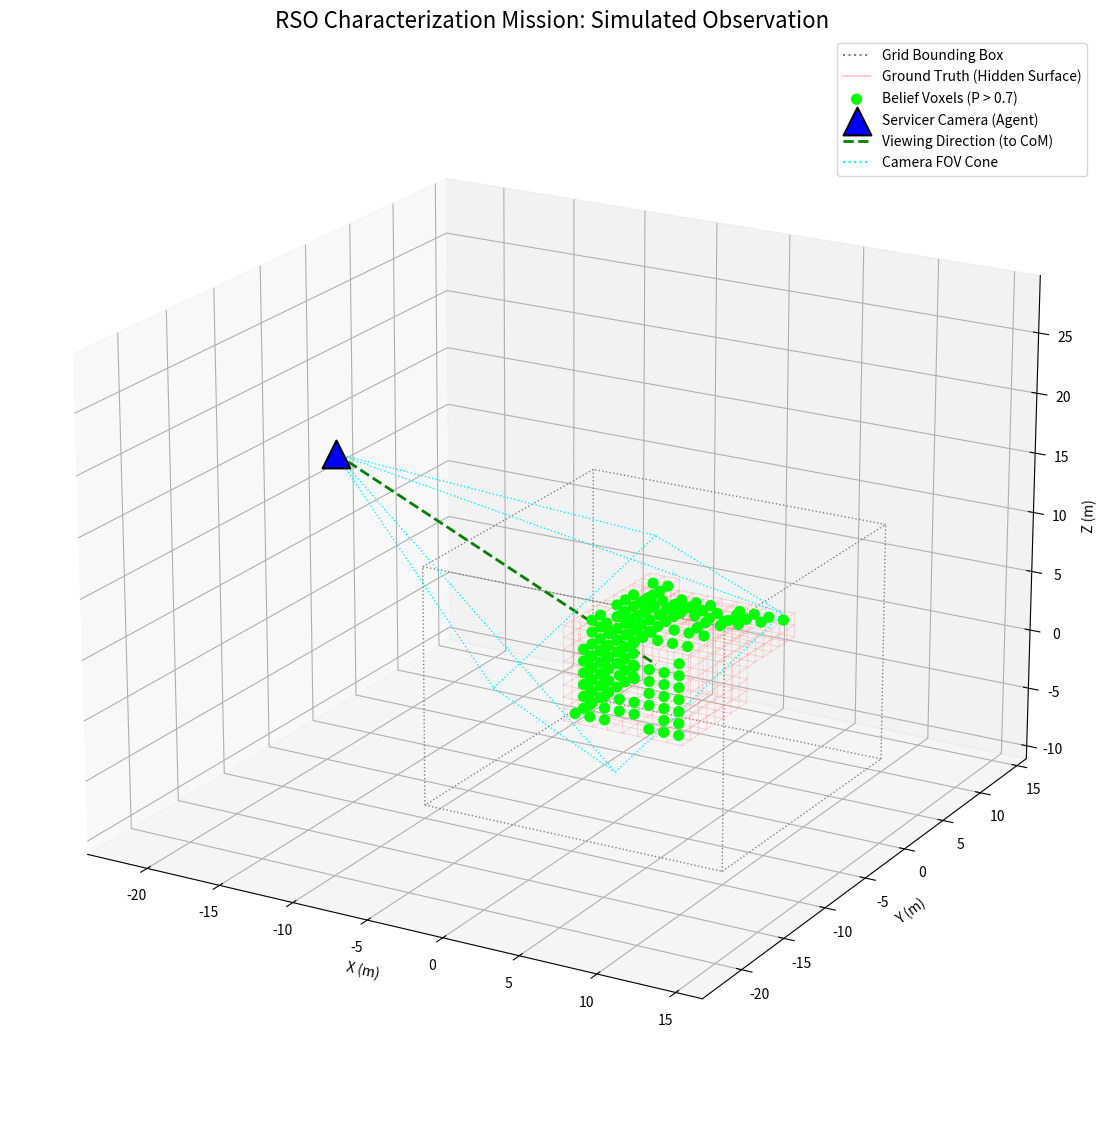

Python code for this plot:
import numpy as np
import matplotlib.pyplot as plt
from mpl_toolkits.mplot3d import Axes3D
from mpl_toolkits.mplot3d.art3d import Poly3DCollection # For custom 3D shapes
import matplotlib.cm as cm
import sys # Using sys.float_info.epsilon for robust ray tracing

# --- Helper functions for Log-Odds Bayesian Update ---

def logit(p: np.ndarray) -> np.ndarray:
    """Converts probabilities (p) to log-odds (L)."""
    p = np.clip(p, 1e-6, 1.0 - 1e-6) # Clip to avoid log(0)
    return np.log(p / (1.0 - p))

def sigmoid(L: np.ndarray) -> np.ndarray:
    """Converts log-odds (L) back to probabilities (p)."""
    return 1.0 / (1.0 + np.exp(-L))

# --- Original Information Gain Functions ---

def calculate_entropy(b_shape: np.ndarray) -> float:
    """
    Calculates the total Shannon entropy of a probabilistic belief state.
    """
    p = b_shape
    one_minus_p = 1.0 - p
    
    # Use np.where to avoid log(0)
    log_p = np.where(p == 0, 0, np.log2(p))
    term1 = p * log_p
    
    log_one_minus_p = np.where(one_minus_p == 0, 0, np.log2(one_minus_p))
    term2 = one_minus_p * log_one_minus_p

    voxel_entropies = - (term1 + term2)
    total_entropy = np.sum(voxel_entropies)
    
    return total_entropy

def calculate_information_gain(b_shape_before: np.ndarray, 
                               b_shape_after: np.ndarray) -> float:
    """
    Calculates the information gain as the reduction in entropy.
    """
    entropy_before = calculate_entropy(b_shape_before)
    entropy_after = calculate_entropy(b_shape_after)
    
    info_gain = entropy_before - entropy_after
    
    return info_gain

# --- Simulation Classes and Functions ---

class VoxelGrid:
    """Manages the 3D probabilistic belief state."""
    
    def __init__(self, grid_dims: tuple = (20, 20, 20), voxel_size: float = 1.0, origin: tuple = (-10, -10, -10)):
        """
        Initializes the voxel grid.

        Args:
            grid_dims: (Nx, Ny, Nz) dimensions of the grid.
            voxel_size: The physical size of each voxel (e.g., in meters).
            origin: The (x, y, z) world coordinate of the (0,0,0) grid index.
        """
        self.dims = grid_dims
        self.voxel_size = voxel_size
        self.origin = np.array(origin)
        self.max_bound = self.origin + np.array(self.dims) * self.voxel_size
        
        self.belief = np.full(self.dims, 0.5)
        self.log_odds = logit(self.belief)

        # Sensor model parameters (log-odds)
        # This is the AGENT'S *belief* about its sensor, used for updates.
        # Use realistic parameters
        P_HIT_GIVEN_OCCUPIED = 0.95
        P_HIT_GIVEN_EMPTY = 0.001
        
        P_MISS_GIVEN_OCCUPIED = 1.0 - P_HIT_GIVEN_OCCUPIED
        P_MISS_GIVEN_EMPTY = 1.0 - P_HIT_GIVEN_EMPTY

        self.L_hit_update = logit(np.array(P_HIT_GIVEN_OCCUPIED)) - logit(np.array(P_HIT_GIVEN_EMPTY)) 
        self.L_miss_update = logit(np.array(P_MISS_GIVEN_OCCUPIED)) - logit(np.array(P_MISS_GIVEN_EMPTY))

    def get_entropy(self) -> float:
        """Calculates the total entropy of the current belief grid."""
        return calculate_entropy(self.belief)

    def grid_to_world_coords(self, indices: np.ndarray) -> np.ndarray:
        """Converts grid indices (i, j, k) to world coordinates (x, y, z)."""
        if indices.size == 0:
            return np.array([])
        return self.origin + (indices + 0.5) * self.voxel_size

    def world_to_grid_coords(self, world_pos: np.ndarray) -> np.ndarray:
        """Converts world coordinates (x, y, z) to grid indices (i, j, k)."""
        if world_pos.ndim == 1:
            world_pos = world_pos[np.newaxis, :]
            
        indices = np.floor((world_pos - self.origin) / self.voxel_size)
        return indices.astype(int).squeeze()

    def is_in_bounds(self, grid_indices: np.ndarray) -> bool:
        """Checks if (i, j, k) grid indices are within the grid dimensions."""
        if grid_indices.ndim == 1:
            return (all(grid_indices >= 0) and 
                    grid_indices[0] < self.dims[0] and
                    grid_indices[1] < self.dims[1] and
                    grid_indices[2] < self.dims[2])
        else:
            # Handle array of indices
            return np.all((grid_indices >= 0) & (grid_indices < self.dims), axis=1)


    def update_belief(self, hit_voxels: list, missed_voxels: list):
        """
        Updates the belief grid using a log-odds update.
        """
        print(f"Updating belief with {len(hit_voxels)} hits and {len(missed_voxels)} misses...")
        
        # Create boolean masks for efficient numpy updates
        hit_mask = np.zeros(self.dims, dtype=bool)
        # Handle empty lists gracefully
        if hit_voxels:
            # Filter out-of-bounds indices that may have resulted from noise
            valid_hits = [idx for idx in hit_voxels if self.is_in_bounds(np.array(idx))]
            if valid_hits:
                hit_indices = tuple(np.array(valid_hits).T)
                hit_mask[hit_indices] = True
        
        miss_mask = np.zeros(self.dims, dtype=bool)
        if missed_voxels:
            # Filter out-of-bounds indices
            valid_misses = [idx for idx in missed_voxels if self.is_in_bounds(np.array(idx))]
            if valid_misses:
                miss_indices = tuple(np.array(valid_misses).T)
                miss_mask[miss_indices] = True

        # Apply updates using pre-calculated log-odds ratios
        self.log_odds[hit_mask] += self.L_hit_update
        self.log_odds[miss_mask] += self.L_miss_update
            
        self.belief = sigmoid(self.log_odds)
        print("Belief update complete.")


class GroundTruthRSO:
    """Represents the actual, hidden ground-truth shape of the RSO."""
    
    def __init__(self, grid: VoxelGrid):
        self.dims = grid.dims
        self.shape = np.zeros(self.dims, dtype=bool)
        self._create_simple_shape()

    def _create_simple_shape(self):
        """Creates a simple 'T' or 'L' shape for demonstration."""
        center = (self.dims[0] // 2, self.dims[1] // 2, self.dims[2] // 2)
        s = 4 # half-size for main body
        
        # Main body (cube)
        self.shape[center[0]-s:center[0]+s, 
                   center[1]-s:center[1]+s, 
                   center[2]-s:center[2]+s] = True
        
        # "Solar panel" extending in Y direction
        panel_thickness = 1
        panel_length = 6
        self.shape[center[0]-s:center[0]+s, 
                   center[1]+s:center[1]+s+panel_length, 
                   center[2]-panel_thickness:center[2]+panel_thickness] = True
        
        # Add a small antenna on top
        self.shape[center[0]-1:center[0]+1,
                   center[1]-1:center[1]+1,
                   center[2]+s:center[2]+s+3] = True
                   
        print(f"Created ground truth RSO with {np.sum(self.shape)} filled voxels.")

# --- New Pinhole Camera and Ray Tracing Functions ---

def get_camera_rays(camera_pos: np.ndarray, view_dir: np.ndarray, fov_degrees: float, sensor_res: tuple) -> np.ndarray:
    """
    Generates a list of ray direction vectors for a pinhole camera.
    """
    # Ensure view_dir is normalized
    view_dir = view_dir / np.linalg.norm(view_dir)
    
    # Create camera coordinate frame
    # Use a "global up" vector, handling singularity at poles
    global_up = np.array([0, 0, 1])
    if np.allclose(np.abs(view_dir), global_up):
        global_up = np.array([0, 1, 0]) # Use Y-up if looking straight up/down
        
    cam_right = np.cross(view_dir, global_up)
    cam_right /= np.linalg.norm(cam_right)
    
    cam_up = np.cross(cam_right, view_dir)
    # cam_up is already normalized
    
    # Calculate sensor plane dimensions
    fov_rad = np.deg2rad(fov_degrees)
    aspect_ratio = sensor_res[0] / sensor_res[1]
    sensor_height = 2.0 * np.tan(fov_rad / 2.0)
    sensor_width = sensor_height * aspect_ratio
    
    # Create ray directions for each pixel
    rays = []
    for u in range(sensor_res[0]): # Pixel column
        for v in range(sensor_res[1]): # Pixel row
            # Convert pixel coords (0 to Res) to normalized screen coords (-1 to 1)
            norm_u = (u + 0.5) / sensor_res[0] * 2.0 - 1.0
            norm_v = (v + 0.5) / sensor_res[1] * 2.0 - 1.0
            
            # Calculate direction for this ray
            ray_dir = (view_dir + 
                       cam_right * norm_u * sensor_width / 2.0 + 
                       cam_up * norm_v * sensor_height / 2.0)
            
            ray_dir /= np.linalg.norm(ray_dir)
            rays.append(ray_dir)
            
    return np.array(rays)

def _trace_ray(ray_origin: np.ndarray, ray_dir: np.ndarray, grid: VoxelGrid, rso: GroundTruthRSO, noise_params: dict) -> (tuple, str, list):
    """
    Traces a single ray through the voxel grid using 3D DDA (Amanatides-Woo).
    Applies noise model to simulate sensor.
    """
    
    # --- 1. Find Bounding Box Intersection (Corrected Slab Test) ---
    # Add epsilon to avoid division by zero if ray is axis-aligned
    # Use a small epsilon
    epsilon = sys.float_info.epsilon
    ray_dir_safe = np.where(np.abs(ray_dir) < epsilon, np.sign(ray_dir) * epsilon + epsilon, ray_dir)
    
    t1 = (grid.origin - ray_origin) / ray_dir_safe
    t2 = (grid.max_bound - ray_origin) / ray_dir_safe
    
    t_min = np.minimum(t1, t2)
    t_max = np.maximum(t1, t2)
    
    t_enter = np.max(t_min)
    t_exit = np.min(t_max)

    if t_enter > t_exit or t_exit < 0:
        return None, 'miss', [] # Ray misses the bounding box

    # Start point is the entry point
    if t_enter < 0:
        t_enter = 0 # Ray starts inside the box
        
    start_point_world = ray_origin + ray_dir * t_enter
    
    # --- 2. Initialize 3D DDA ---
    current_voxel_idx = grid.world_to_grid_coords(start_point_world)
    
    # Handle starting right on a boundary by clipping
    current_voxel_idx = np.clip(current_voxel_idx, 0, np.array(grid.dims) - 1)
            
    if not grid.is_in_bounds(current_voxel_idx):
        return None, 'miss', [] # Started outside bounds
        
    # Voxel step direction (+1 or -1)
    step = np.sign(ray_dir).astype(int)
    
    # tDelta: distance to cross one voxel in each dimension
    t_delta = np.abs(grid.voxel_size / ray_dir_safe)
    
    # tMax: distance to next voxel boundary
    next_boundary = (current_voxel_idx + (step > 0)) * grid.voxel_size + grid.origin
    t_max = (next_boundary - ray_origin) / ray_dir_safe
    
    missed_voxels_list = []

    # --- 3. Voxel Traversal Loop ---
    for _ in range(int(np.max(grid.dims) * 3)): # Safety break
        
        # Voxel to check
        voxel_tuple = tuple(current_voxel_idx)
        
        if rso.shape[voxel_tuple]:
            # Ray hit an OCCUPIED voxel. Apply noise.
            if np.random.rand() < noise_params['p_hit_given_occupied']:
                # TRUE HIT: Sensor correctly reports hit.
                return voxel_tuple, 'hit', missed_voxels_list
            else:
                # FALSE MISS (Type II): Sensor misses the occupied voxel.
                # The object is still opaque, so the ray stops here.
                # We add it to the missed list (as the sensor *reported* a miss)
                # but we do NOT continue tracing.
                missed_voxels_list.append(voxel_tuple)
                return None, 'miss', missed_voxels_list # <-- FIX: Stop the ray
        else:
            # Ray hit an EMPTY voxel. Apply noise.
            if np.random.rand() < noise_params['p_hit_given_empty']:
                # FALSE HIT (Type I): Sensor incorrectly reports hit.
                return voxel_tuple, 'hit', missed_voxels_list
            else:
                # TRUE MISS: Sensor correctly reports miss.
                missed_voxels_list.append(voxel_tuple)
                # Continue tracing ray.

        # Step to next voxel
        if t_max[0] < t_max[1]:
            if t_max[0] < t_max[2]:
                current_voxel_idx[0] += step[0]
                t_max[0] += t_delta[0]
            else:
                current_voxel_idx[2] += step[2]
                t_max[2] += t_delta[2]
        else:
            if t_max[1] < t_max[2]:
                current_voxel_idx[1] += step[1]
                t_max[1] += t_delta[1]
            else:
                current_voxel_idx[2] += step[2]
                t_max[2] += t_delta[2]

        # Check if ray has exited the grid
        if not grid.is_in_bounds(current_voxel_idx):
            return None, 'miss', missed_voxels_list # Ray exited
            
    return None, 'miss', missed_voxels_list # Hit safety break


def simulate_observation(camera_pos_world: np.ndarray, view_direction: np.ndarray, 
                         fov_degrees: float, sensor_res: tuple, 
                         noise_params: dict, grid: VoxelGrid, rso: GroundTruthRSO) -> (list, list):
    """
    Simulates a noisy pinhole camera observation.
    """
    print(f"Simulating noisy pinhole camera observation...")
    
    # 1. Get all ray directions for the sensor
    ray_directions = get_camera_rays(camera_pos_world, view_direction, fov_degrees, sensor_res)
    
    all_hit_voxels = set()
    all_missed_voxels = set()
    
    # 2. Trace each ray
    for ray_dir in ray_directions:
        hit_voxel_idx, status, missed_list = _trace_ray(
            camera_pos_world, ray_dir, grid, rso, noise_params
        )
        
        all_missed_voxels.update(missed_list)
        if status == 'hit':
            all_hit_voxels.add(hit_voxel_idx)
            
    return list(all_hit_voxels), list(all_missed_voxels)


def get_random_rtn_position(min_radius: float, max_radius: float) -> np.ndarray:
    """
    Generates a random (x,y,z) position in a spherical shell.
    "RTN" is simplified to a standard spherical coordinate system.
    """
    # Random radius in the shell
    radius = np.random.uniform(min_radius, max_radius)
    
    # Random azimuth (longitude)
    azimuth = np.random.uniform(0, 2 * np.pi)
    
    # Random elevation (latitude) - use cosine distribution for uniform sampling
    cos_elevation = np.random.uniform(-1, 1)
    elevation = np.arccos(cos_elevation) # Angle from Z-axis (phi)
    
    # Convert spherical to Cartesian
    x = radius * np.sin(elevation) * np.cos(azimuth)
    y = radius * np.sin(elevation) * np.sin(azimuth) # <-- FIX: Was 'azim'
    z = radius * np.cos(elevation)
    
    return np.array([x, y, z])


def plot_scenario(grid: VoxelGrid, rso: GroundTruthRSO, camera_pos_world: np.ndarray, 
                  view_direction: np.ndarray, fov_degrees: float, sensor_res: tuple):
    """
    Generates a 3D plot of the ground truth, belief state, and camera with a standard background.
    """
    print("Generating 3D plot...")
    
    fig = plt.figure(figsize=(15, 12))
    ax = fig.add_subplot(111, projection='3d')

    # --- Standard Background Settings ---
    ax.grid(True)
    ax.set_xlabel('X (m)')
    ax.set_ylabel('Y (m)')
    ax.set_zlabel('Z (m)')
    ax.set_title('RSO Characterization Mission: Simulated Observation', fontsize=16)

    # --- Plotting Elements ---

    # 0. Plot Bounding Box
    min_c = grid.origin
    max_c = grid.max_bound
    
    # Define 8 corners
    corners = np.array([
        [min_c[0], min_c[1], min_c[2]],
        [max_c[0], min_c[1], min_c[2]],
        [max_c[0], max_c[1], min_c[2]],
        [min_c[0], max_c[1], min_c[2]],
        [min_c[0], min_c[1], max_c[2]],
        [max_c[0], min_c[1], max_c[2]],
        [max_c[0], max_c[1], max_c[2]],
        [min_c[0], max_c[1], max_c[2]]
    ])
    
    # Define 12 edges
    edges = [
        (0, 1), (1, 2), (2, 3), (3, 0), # Bottom face
        (4, 5), (5, 6), (6, 7), (7, 4), # Top face
        (0, 4), (1, 5), (2, 6), (3, 7)  # Vertical edges
    ]
    
    # Plot edges
    for (i, j) in edges:
        ax.plot(
            [corners[i, 0], corners[j, 0]], 
            [corners[i, 1], corners[j, 1]], 
            [corners[i, 2], corners[j, 2]], 
            c='gray', linestyle=':', linewidth=1
        )
    # Add dummy plot for legend
    ax.plot([], [], [], c='gray', linestyle=':', label='Grid Bounding Box')


    # 1. Plot Ground Truth (Hidden, but for visualization here)
    # Find only the exposed faces of the ground truth
    truth_filled_voxels = np.argwhere(rso.shape)
    exposed_faces = [] # List to store (voxel_index_tuple, face_direction_index)
    
    # Pad the shape array to handle boundary checks easily
    padded_shape = np.pad(rso.shape, pad_width=1, mode='constant', constant_values=False)
    
    truth_world_coords_for_lims = [] # To store coords for plot limits
    
    for x, y, z in truth_filled_voxels:
        # Padded index
        px, py, pz = x + 1, y + 1, z + 1
        
        # Add center for plot limits
        origin_voxel_lim = grid.origin + np.array([x, y, z]) * grid.voxel_size
        truth_world_coords_for_lims.append(origin_voxel_lim + grid.voxel_size/2.0)
        
        # Check 6 neighbors
        if not padded_shape[px+1, py, pz]:
            exposed_faces.append(((x,y,z), 0)) # +X face exposed
        if not padded_shape[px-1, py, pz]:
            exposed_faces.append(((x,y,z), 1)) # -X face exposed
        if not padded_shape[px, py+1, pz]:
            exposed_faces.append(((x,y,z), 2)) # +Y face exposed
        if not padded_shape[px, py-1, pz]:
            exposed_faces.append(((x,y,z), 3)) # -Y face exposed
        if not padded_shape[px, py, pz+1]:
            exposed_faces.append(((x,y,z), 4)) # +Z face exposed
        if not padded_shape[px, py, pz-1]:
            exposed_faces.append(((x,y,z), 5)) # -Z face exposed

    print(f"Plotting {len(exposed_faces)} ground truth exposed faces.")

    # Create meshes for only the exposed faces
    face_verts = []
    
    for (x, y, z), face_dir in exposed_faces: 
        # Get world coordinates of the voxel's lower-left-front corner
        origin_voxel = grid.origin + np.array([x, y, z]) * grid.voxel_size
        size = grid.voxel_size

        # Define 8 corners of the cube
        c000 = origin_voxel
        c100 = origin_voxel + np.array([size, 0, 0])
        c010 = origin_voxel + np.array([0, size, 0])
        c001 = origin_voxel + np.array([0, 0, size])
        c110 = origin_voxel + np.array([size, size, 0])
        c101 = origin_voxel + np.array([size, 0, size])
        c011 = origin_voxel + np.array([0, size, size])
        c111 = origin_voxel + np.array([size, size, size])
        
        if face_dir == 0: # +X face (Right)
            face_verts.append([c100, c110, c111, c101])
        elif face_dir == 1: # -X face (Left)
            face_verts.append([c000, c001, c011, c010])
        elif face_dir == 2: # +Y face (Back)
            face_verts.append([c010, c110, c111, c011])
        elif face_dir == 3: # -Y face (Front)
            face_verts.append([c000, c100, c101, c001])
        elif face_dir == 4: # +Z face (Top)
            face_verts.append([c001, c101, c111, c011])
        elif face_dir == 5: # -Z face (Bottom)
            face_verts.append([c000, c100, c110, c010])

    if face_verts:
        # --- FIX: Replaced Poly3DCollection with manual edge plotting ---
        # Poly3DCollection is buggy, so we plot each edge manually.
        
        edges_set = set()
        for face in face_verts:
            # A face is a list of 4 corner points
            p1, p2, p3, p4 = face
            # Add the 4 edges of the face to a set to avoid duplicates
            # (sorting tuples to make edge (A,B) == edge (B,A))
            edges_set.add(tuple(sorted((tuple(p1), tuple(p2)))))
            edges_set.add(tuple(sorted((tuple(p2), tuple(p3)))))
            edges_set.add(tuple(sorted((tuple(p3), tuple(p4)))))
            edges_set.add(tuple(sorted((tuple(p4), tuple(p1)))))

        # Plot each unique edge
        for p1_tuple, p2_tuple in edges_set:
            p1 = np.array(p1_tuple)
            p2 = np.array(p2_tuple)
            ax.plot([p1[0], p2[0]], [p1[1], p2[1]], [p1[2], p2[2]], 
                    color=(1.0, 0.6, 0.6), linewidth=0.5, alpha=0.5)
        # --- End of fix ---

        # Add a dummy artist for the legend
        ax.plot([], [], [], color=(1.0, 0.6, 0.6), linestyle='-', alpha=0.5, markersize=10, label='Ground Truth (Hidden Surface)')


    # 2. Plot Belief State
    # Only show voxels where belief is strong (P > 0.7)
    certain_mask = (grid.belief > 0.7)
    certain_indices = np.argwhere(certain_mask)
    
    if certain_indices.size > 0:
        certain_world = grid.grid_to_world_coords(certain_indices)
        certain_probabilities = grid.belief[certain_indices[:,0], certain_indices[:,1], certain_indices[:,2]]

        # Using green color for belief voxels
        # Alpha based on certainty (more certain = less transparent)
        colors = np.array([[0.0, 1.0, 0.0, alpha] for alpha in np.clip(certain_probabilities * 1.5 - 0.5, 0.3, 1.0)]) # Green (R,G,B,A)

        ax.scatter(certain_world[:, 0], certain_world[:, 1], certain_world[:, 2], 
                   c=colors, marker='o', s=50, label='Belief Voxels (P > 0.7)', depthshade=False)
    else:
        # Add a dummy artist if no certain voxels, to show in legend
        ax.plot([], [], [], color='gray', marker='o', linestyle='None', markersize=5, label='Belief Voxels (No Certainty > 0.7)')
    
    # 3. Plot Camera and View Direction
    ax.scatter(camera_pos_world[0], camera_pos_world[1], camera_pos_world[2], 
               c='blue', marker='^', s=400, label='Servicer Camera (Agent)', edgecolors='black', linewidths=1.5)
    
    # Plot a line indicating the viewing direction
    # Show view line pointing from camera to CoM (0,0,0)
    ax.plot([camera_pos_world[0], 0], 
            [camera_pos_world[1], 0], 
            [camera_pos_world[2], 0], 
            c='green', linestyle='--', linewidth=2, label='Viewing Direction (to CoM)')

    # 4. Plot Camera FOV Cone
    # Get camera frame vectors
    view_dir = view_direction # Already normalized from __main__
    global_up = np.array([0, 0, 1])
    if np.allclose(np.abs(view_dir), global_up):
        global_up = np.array([0, 1, 0])
    cam_right = np.cross(view_dir, global_up)
    cam_right /= np.linalg.norm(cam_right)
    cam_up = np.cross(cam_right, view_dir)
    
    # Get sensor plane dimensions
    fov_rad = np.deg2rad(fov_degrees)
    aspect_ratio = sensor_res[0] / sensor_res[1]
    sensor_height = 2.0 * np.tan(fov_rad / 2.0)
    sensor_width = sensor_height * aspect_ratio
    
    # Define 4 corner points (norm_u, norm_v)
    corners_norm = [
        np.array([-1, -1]), # Bottom-left
        np.array([1, -1]),  # Bottom-right
        np.array([1, 1]),   # Top-right
        np.array([-1, 1])   # Top-left
    ]
    
    # Define cone length (e.g., distance to RSO CoM)
    cone_length = np.linalg.norm(camera_pos_world)
    
    corner_points_world = []
    for norm_uv in corners_norm:
        norm_u, norm_v = norm_uv
        # Calculate direction for this corner ray
        ray_dir = (view_dir + 
                   cam_right * norm_u * sensor_width / 2.0 + 
                   cam_up * norm_v * sensor_height / 2.0)
        ray_dir /= np.linalg.norm(ray_dir)
        
        # Calculate corner point in world
        corner_point = camera_pos_world + ray_dir * cone_length
        corner_points_world.append(corner_point)
        
        # Plot line from camera to corner
        ax.plot([camera_pos_world[0], corner_point[0]], 
                [camera_pos_world[1], corner_point[1]], 
                [camera_pos_world[2], corner_point[2]], 
                c='cyan', linestyle=':', linewidth=1)
    
    # Plot the base of the cone
    cp = corner_points_world
    ax.plot([cp[0][0], cp[1][0]], [cp[0][1], cp[1][1]], [cp[0][2], cp[1][2]], c='cyan', linestyle=':', linewidth=1)
    ax.plot([cp[1][0], cp[2][0]], [cp[1][1], cp[2][1]], [cp[1][2], cp[2][2]], c='cyan', linestyle=':', linewidth=1)
    ax.plot([cp[2][0], cp[3][0]], [cp[2][1], cp[3][1]], [cp[2][2], cp[3][2]], c='cyan', linestyle=':', linewidth=1)
    ax.plot([cp[3][0], cp[0][0]], [cp[3][1], cp[0][1]], [cp[3][2], cp[0][2]], c='cyan', linestyle=':', linewidth=1)
        
    # Add dummy legend item
    ax.plot([], [], [], c='cyan', linestyle=':', label='Camera FOV Cone')

    # --- Set Plot Limits and View ---
    # Auto-adjust limits based on ground truth, ensuring camera is visible
    if 'truth_world_coords_for_lims' in locals() and truth_world_coords_for_lims:
        truth_world = np.array(truth_world_coords_for_lims)
        all_coords_x = truth_world[:, 0]
        all_coords_y = truth_world[:, 1]
        all_coords_z = truth_world[:, 2]
    else:
        all_coords_x, all_coords_y, all_coords_z = np.array([]), np.array([]), np.array([])

    all_coords_x = np.append(all_coords_x, camera_pos_world[0])
    all_coords_y = np.append(all_coords_y, camera_pos_world[1])
    all_coords_z = np.append(all_coords_z, camera_pos_world[2])
    
    if all_coords_x.size > 0:
        max_range = np.array([
            np.ptp(all_coords_x), # ptp = peak-to-peak (max-min)
            np.ptp(all_coords_y),
            np.ptp(all_coords_z)
        ]).max() / 2.0
        
        # Handle case where all points are identical (max_range = 0)
        if max_range == 0:
            max_range = 10.0 # Default to 10m
        
        mid_x = (all_coords_x.max()+all_coords_x.min()) * 0.5
        mid_y = (all_coords_y.max()+all_coords_y.min()) * 0.5
        mid_z = (all_coords_z.max()+all_coords_z.min()) * 0.5
        
        # Add some padding to the limits
        padding = max_range * 0.5
        ax.set_xlim(mid_x - max_range - padding, mid_x + max_range + padding)
        ax.set_ylim(mid_y - max_range - padding, mid_y + max_range + padding)
        ax.set_zlim(mid_z - max_range - padding, mid_z + max_range + padding)

    ax.legend()
    
    # Adjust viewpoint for better visibility
    ax.view_init(elev=20, azim=-60) 
    
    plt.tight_layout(rect=[0, 0, 1, 0.95]) # Adjust layout to prevent title overlap
    plt.show()
    print("Plot displayed.")

# --- Main execution block ---
if __name__ == "__main__":
    
    # 1. Initialize the Environment
    grid_size_meters = 20 # RSO fits in a 20x20x20m cube
    voxel_resolution = 1.0 # Each voxel is 1x1x1m
    grid_dimensions = (int(grid_size_meters/voxel_resolution),)*3 # (20,20,20)
    grid_origin = (-grid_size_meters/2,)*3 # Centered at (0,0,0)
    
    grid = VoxelGrid(grid_dims=grid_dimensions, voxel_size=voxel_resolution, origin=grid_origin)
    rso = GroundTruthRSO(grid) # The actual RSO, hidden from the agent logic
    
    # 2. Get Initial State
    entropy_before = grid.get_entropy()
    
    # 3. Simulate one step
    # --- New Camera Parameters ---
    FOV_DEGREES = 30.0
    SENSOR_RESOLUTION = (50, 50) # 50x50 pixels
    # These parameters define the *simulation's* noise.
    # FIX: Using much more realistic noise parameters
    SENSOR_NOISE_PARAMS = {
        'p_hit_given_occupied': 0.95, # 95% chance of correctly seeing a hit
        'p_hit_given_empty': 0.001     # 0.1% chance of a false positive
    }
    
    # Generate random camera position
    camera_position = get_random_rtn_position(min_radius=25.0, max_radius=35.0)
    
    # Calculate view direction to point at RSO center of mass (0,0,0)
    target_com_world = np.array([0, 0, 0])
    view_direction = target_com_world - camera_position
    view_direction = view_direction / np.linalg.norm(view_direction) # Normalize
    
    print(f"\nSimulating from random position: {camera_position.round(2)}")
    print(f"View direction: {view_direction.round(2)}")
    
    # Take an observation
    hits, misses = simulate_observation(
        camera_position, 
        view_direction, 
        FOV_DEGREES, 
        SENSOR_RESOLUTION,
        SENSOR_NOISE_PARAMS,
        grid, 
        rso
    )
    
    # Store "before" belief for gain calculation
    b_before = np.copy(grid.belief)
    
    # Update the belief grid using the observation
    grid.update_belief(hits, misses)
    
    # 4. Calculate Results
    entropy_after = grid.get_entropy()
    info_gain = calculate_information_gain(b_before, grid.belief)
    
    print("\n--- Simulation Results ---")
    print(f"Entropy (Before): {entropy_before:.2f}")
    print(f"Entropy (After):  {entropy_after:.2f}")
    print(f"Total Info Gain:  {info_gain:.2f}")
    
    # 5. Visualize
    plot_scenario(grid, rso, camera_position, view_direction, FOV_DEGREES, SENSOR_RESOLUTION)

